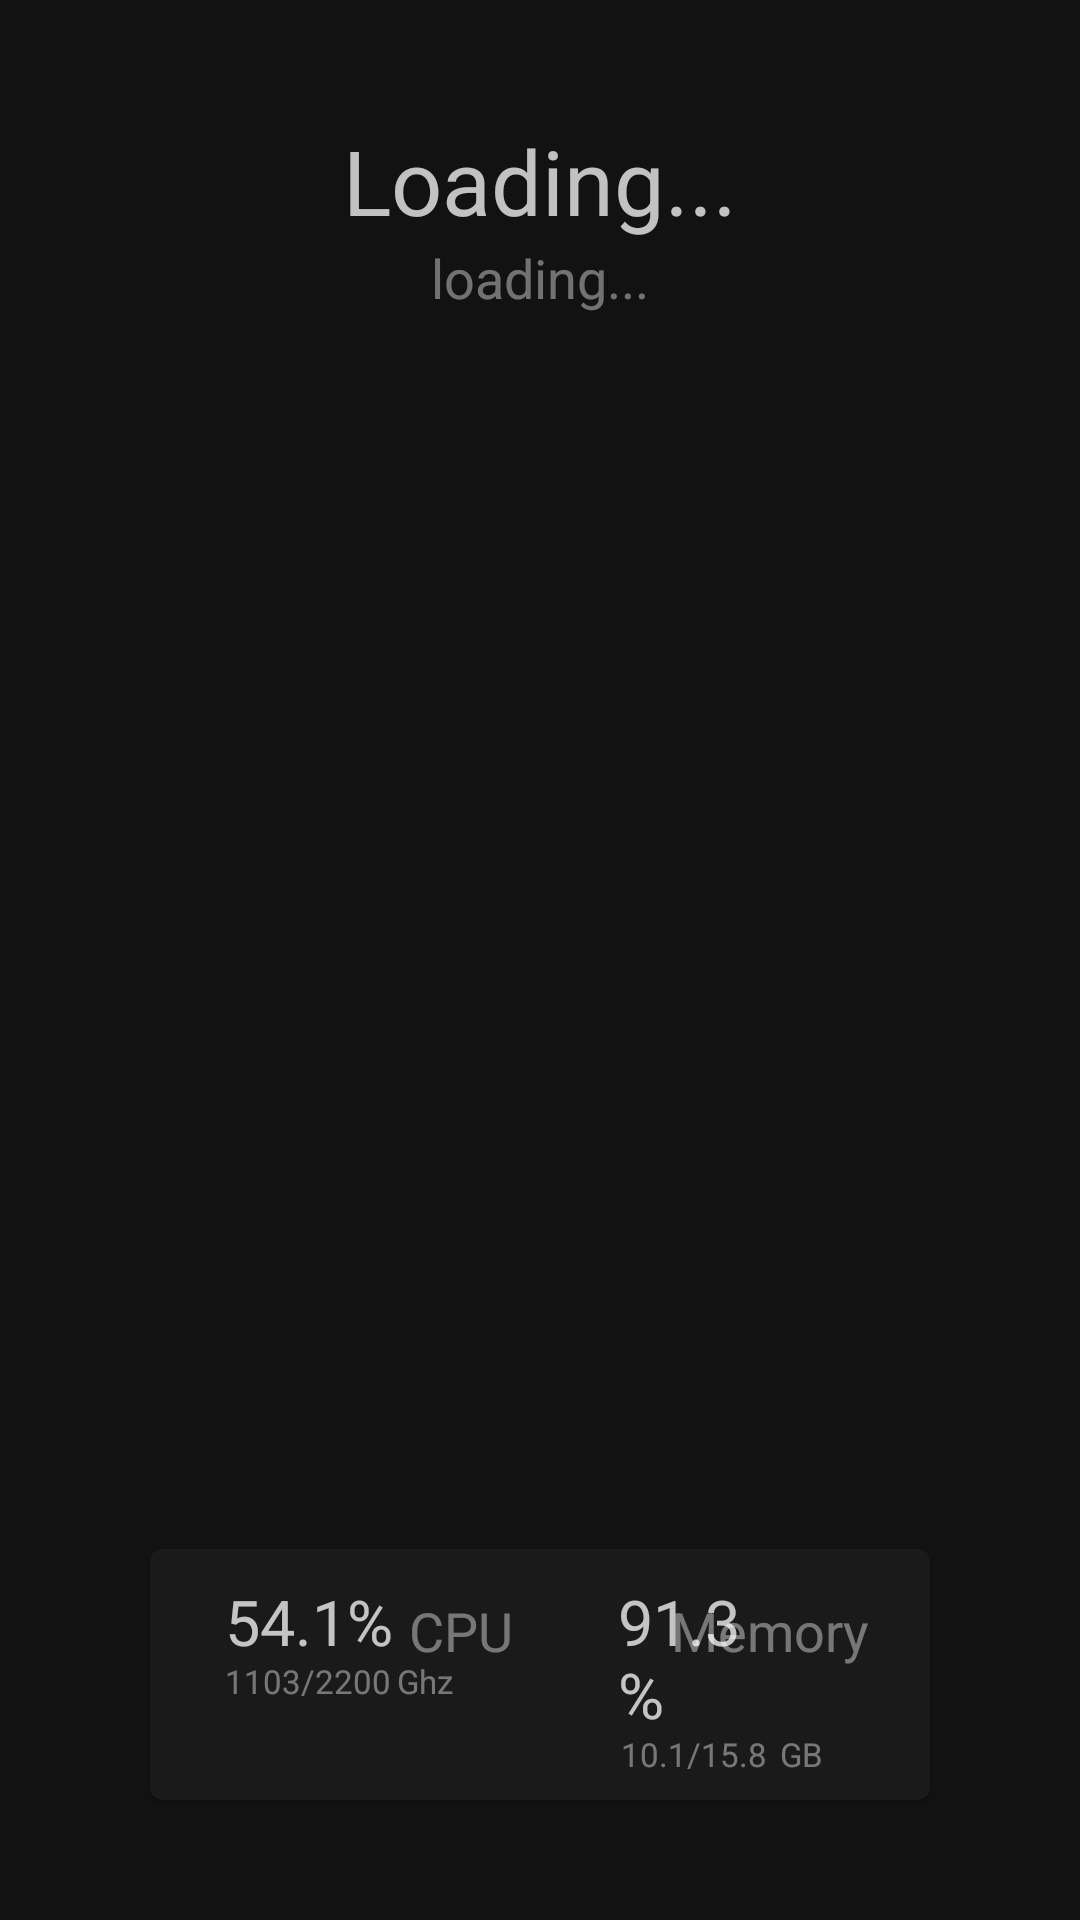

Here is an Android app screen rendered from its layout file. Give the layout XML and the strings, colors and styles it references.
<!-- AndroidManifest.xml: application theme Theme.Iot2 -->
<!-- res/layout/activity_with_sensors.xml -->
<?xml version="1.0" encoding="utf-8"?>
<RelativeLayout xmlns:android="http://schemas.android.com/apk/res/android"
    xmlns:app="http://schemas.android.com/apk/res-auto"
    xmlns:tools="http://schemas.android.com/tools"
    android:layout_width="match_parent"
    android:layout_height="match_parent"
    android:background="@color/mainBackgroundColor"
    tools:context=".WithSensorsActivity">

    <TextView
        android:id="@+id/deviceName"
        android:layout_width="wrap_content"
        android:layout_height="wrap_content"
        android:layout_centerHorizontal="true"

        android:layout_marginTop="40sp"
        android:text="@string/loadingMain"
        android:textColor="@color/mainText"
        android:textSize="30sp" />

    <TextView
        android:id="@+id/deviceRoom"
        android:layout_width="wrap_content"
        android:layout_height="wrap_content"
        android:layout_below="@+id/deviceName"
        android:layout_centerHorizontal="true"
        android:layout_marginStart="15sp"
        android:layout_marginTop="0dp"
        android:layout_marginEnd="15sp"
        android:layout_marginBottom="20sp"
        android:text="@string/loadingSecondary"
        android:textColor="@color/secondaryText"

        android:textSize="18sp" />

    <ListView
        android:id="@+id/sensors"
        android:layout_width="wrap_content"
        android:layout_height="match_parent"
        android:layout_above="@+id/cpuAndMemory"
        android:layout_below="@id/deviceRoom"
        android:layout_marginBottom="3sp"
        android:isScrollContainer="true">

    </ListView>

    <com.google.android.material.circularreveal.cardview.CircularRevealCardView
        android:id="@+id/cpuAndMemory"
        android:layout_width="wrap_content"
        android:layout_height="wrap_content"
        android:layout_centerHorizontal="true"
        android:layout_marginHorizontal="50sp"
        android:layout_marginVertical="40sp"
        android:layout_alignParentBottom="true"
        app:cardBackgroundColor="#1A1A1A"
        app:layout_constraintBottom_toBottomOf="parent"
        app:layout_constraintEnd_toEndOf="parent"
        app:layout_constraintStart_toStartOf="parent"
        app:layout_constraintTop_toTopOf="parent">

        <RelativeLayout
            android:layout_width="wrap_content"
            android:layout_height="wrap_content">

            <TextView
                android:id="@+id/value"
                android:layout_width="wrap_content"
                android:layout_height="wrap_content"
                android:paddingStart="25sp"
                android:paddingTop="10sp"
                android:paddingEnd="50sp"
                android:text="54.1%"
                android:textColor="@color/mainText"
                android:textSize="21sp" />

            <TextView
                android:id="@+id/unit"
                android:layout_width="wrap_content"
                android:layout_height="wrap_content"
                android:layout_centerVertical="false"
                android:layout_marginStart="-45dp"
                android:layout_toEndOf="@id/value"
                android:paddingVertical="15sp"
                android:text="CPU"
                android:textColor="@color/secondaryText"
                android:textSize="18sp" />


            <TextView
                android:id="@+id/freq"
                android:layout_width="wrap_content"
                android:layout_height="wrap_content"
                android:layout_below="@id/value"
                android:layout_marginTop="-5sp"
                android:layout_marginBottom="5sp"
                android:gravity="end"
                android:paddingStart="25sp"
                android:paddingEnd="0sp"
                android:paddingVertical="3sp"
                android:text="1103/2200"
                android:textAlignment="viewEnd"
                android:textColor="@color/secondaryText"
                android:textSize="11sp" />

            <TextView
                android:id="@+id/freq_value"
                android:layout_width="wrap_content"
                android:layout_height="wrap_content"
                android:layout_alignBottom="@id/freq"
                android:layout_marginHorizontal="2sp"
                android:layout_toEndOf="@+id/freq"
                android:paddingVertical="3sp"
                android:text="Ghz"
                android:textColor="@color/secondaryText"
                android:textSize="11sp" />


            <TextView
                android:id="@+id/memory_usage"
                android:layout_width="wrap_content"
                android:layout_height="wrap_content"
                android:layout_marginStart="15dp"
                android:layout_toEndOf="@+id/unit"
                android:paddingStart="20sp"
                android:paddingTop="10sp"
                android:paddingEnd="50sp"
                android:text="91.3%"
                android:textColor="@color/mainText"
                android:textSize="21sp" />


            <TextView
                android:id="@+id/mem_gb"
                android:layout_width="wrap_content"
                android:layout_height="wrap_content"
                android:layout_below="@id/memory_usage"
                android:layout_alignStart="@id/memory_usage"
                android:layout_marginStart="21sp"
                android:layout_marginTop="-5dp"
                android:layout_marginEnd="-15sp"
                android:paddingStart="0sp"
                android:paddingEnd="0sp"
                android:paddingVertical="3sp"
                android:text="10.1/15.8"
                android:textAlignment="viewEnd"
                android:textColor="@color/secondaryText"
                android:textSize="11sp" />

            <TextView
                android:id="@+id/mem_unit"
                android:layout_width="wrap_content"
                android:layout_height="wrap_content"
                android:layout_below="@id/memory_usage"
                android:layout_alignEnd="@id/mem_gb"
                android:layout_marginHorizontal="-15sp"
                android:layout_marginTop="-5dp"
                android:layout_marginEnd="-19dp"
                android:layout_marginBottom="5sp"
                android:gravity="end"
                android:paddingStart="0sp"
                android:paddingEnd="0sp"
                android:text="GB"
                android:paddingVertical="3sp"
                android:textAlignment="viewEnd"
                android:textColor="@color/secondaryText"
                android:textSize="11sp" />

            <TextView
                android:id="@+id/label"
                android:layout_width="wrap_content"
                android:layout_height="wrap_content"
                android:layout_alignParentEnd="true"
                android:layout_marginHorizontal="14sp"
                android:layout_marginEnd="20dp"
                android:paddingVertical="15sp"
                android:text="Memory"
                android:textColor="@color/secondaryText"
                android:textSize="18sp" />

        </RelativeLayout>
    </com.google.android.material.circularreveal.cardview.CircularRevealCardView>



</RelativeLayout>
<!-- resources referenced by this layout -->
<resources>
  <color name="mainBackgroundColor">#121212</color>
  <color name="mainText">#BEFFFFFF</color>
  <color name="secondaryText">#68FFFFFF</color>
  <string name="loadingMain">Loading...</string>
  <string name="loadingSecondary">loading...</string>
  <style name="Theme.Iot2" parent="Theme.MaterialComponents.DayNight.DarkActionBar">
          
          <item name="colorPrimary">#333</item>
          <item name="colorPrimaryVariant">#333</item>
          <item name="colorOnPrimary">@color/white</item>
          
          <item name="colorSecondary">@color/teal_200</item>
          <item name="colorSecondaryVariant">@color/teal_700</item>
          <item name="colorOnSecondary">@color/black</item>
          
          <item name="android:statusBarColor" tools:targetApi="l">?attr/colorPrimaryVariant</item>
          
      </style>
  <color name="white">#FFFFFFFF</color>
  <color name="teal_200">#FF03DAC5</color>
  <color name="teal_700">#FF018786</color>
  <color name="black">#FF000000</color>
</resources>
